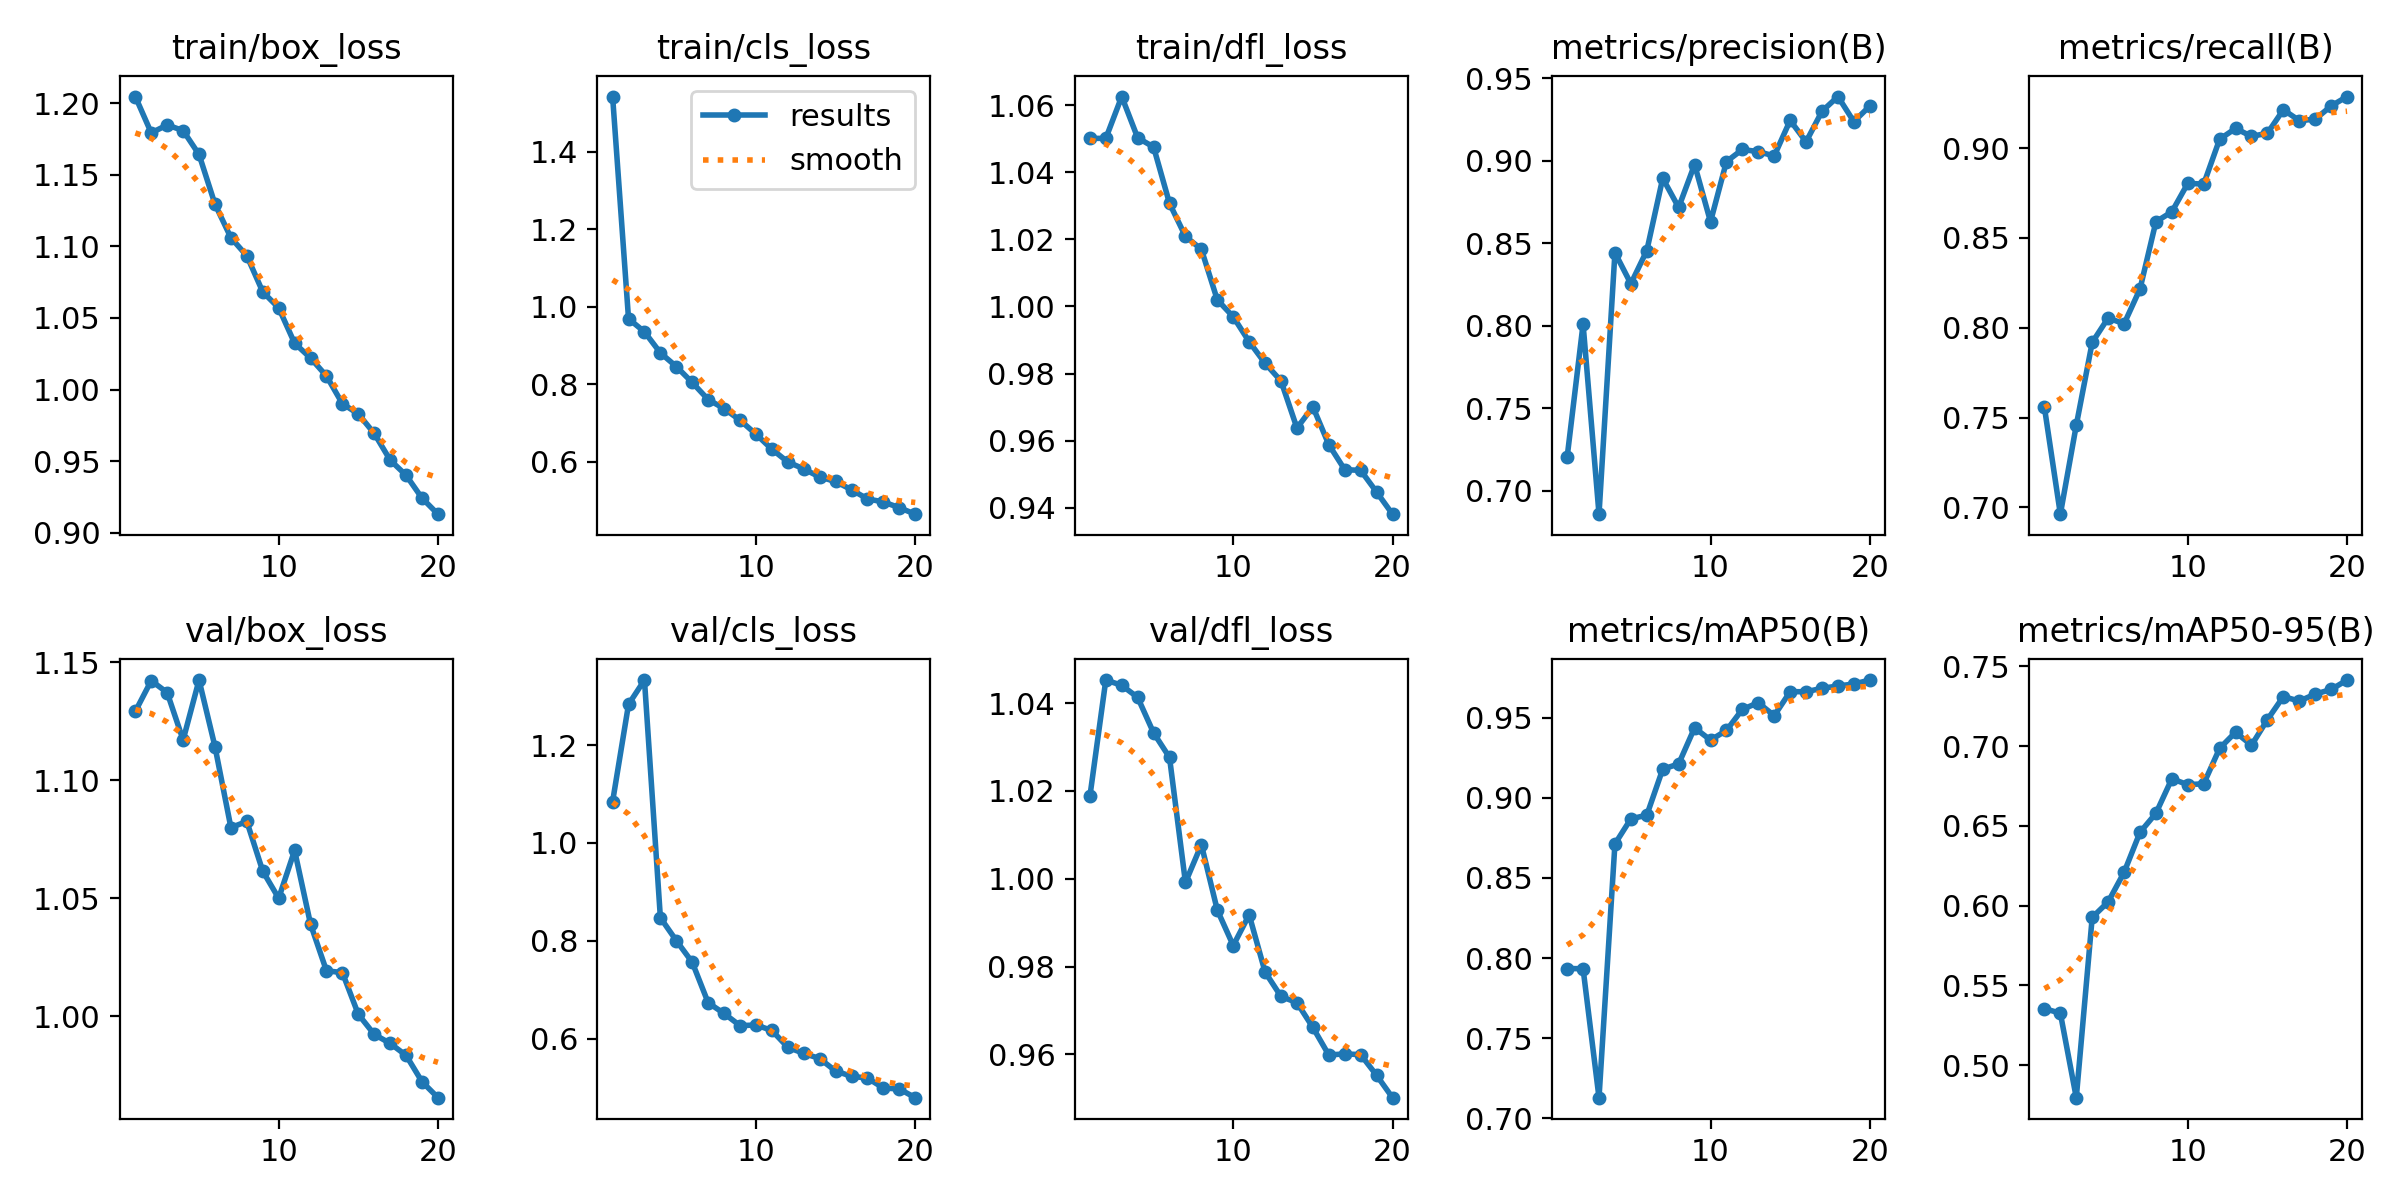

Source data for this figure (header and first rows):
epoch, time, train/box_loss, train/cls_loss, train/dfl_loss, metrics/precision(B), metrics/recall(B), metrics/mAP50(B), metrics/mAP50-95(B), val/box_loss, val/cls_loss, val/dfl_loss, lr/pg0, lr/pg1, lr/pg2
1, 76.27, 1.205, 1.543, 1.05, 0.7205, 0.7557, 0.7935, 0.5355, 1.129, 1.084, 1.019, 0.0004132, 0.0004132, 0.0004132
2, 127.8, 1.179, 0.9688, 1.05, 0.8011, 0.6962, 0.7934, 0.5326, 1.142, 1.283, 1.045, 0.0007888, 0.0007888, 0.0007888
3, 178, 1.185, 0.9351, 1.063, 0.6859, 0.7458, 0.713, 0.4796, 1.137, 1.333, 1.044, 0.001123, 0.001123, 0.001123
4, 227.4, 1.181, 0.8807, 1.05, 0.8443, 0.7919, 0.8712, 0.5926, 1.117, 0.847, 1.041, 0.001064, 0.001064, 0.001064
5, 276.1, 1.164, 0.8454, 1.047, 0.8255, 0.8055, 0.8868, 0.6024, 1.142, 0.8003, 1.033, 0.001002, 0.001002, 0.001002
6, 326, 1.13, 0.8042, 1.031, 0.8455, 0.8022, 0.8891, 0.6209, 1.114, 0.7559, 1.028, 0.0009406, 0.0009406, 0.0009406
7, 374.2, 1.106, 0.7601, 1.021, 0.8894, 0.8216, 0.9178, 0.646, 1.08, 0.6733, 0.9992, 0.0008787, 0.0008787, 0.0008787
8, 425.4, 1.093, 0.7368, 1.017, 0.8717, 0.859, 0.9211, 0.6579, 1.082, 0.6513, 1.008, 0.0008169, 0.0008169, 0.0008169
9, 474.2, 1.068, 0.7068, 1.002, 0.8977, 0.8646, 0.9436, 0.6796, 1.061, 0.6264, 0.9929, 0.000755, 0.000755, 0.000755
10, 524.1, 1.057, 0.6708, 0.9969, 0.863, 0.8804, 0.9359, 0.6758, 1.05, 0.6277, 0.9848, 0.0006931, 0.0006931, 0.0006931
11, 573.3, 1.032, 0.6318, 0.9895, 0.8995, 0.88, 0.9419, 0.6764, 1.07, 0.6166, 0.9918, 0.0006312, 0.0006312, 0.0006312
12, 620.3, 1.022, 0.5989, 0.9831, 0.9068, 0.905, 0.9551, 0.6986, 1.039, 0.5821, 0.9788, 0.0005694, 0.0005694, 0.0005694
13, 668.5, 1.009, 0.581, 0.9778, 0.9055, 0.911, 0.9592, 0.7087, 1.019, 0.5697, 0.9732, 0.0005075, 0.0005075, 0.0005075
14, 716.7, 0.9901, 0.56, 0.9638, 0.9029, 0.9065, 0.9512, 0.7006, 1.018, 0.5592, 0.9718, 0.0004456, 0.0004456, 0.0004456
15, 763.7, 0.9829, 0.5485, 0.9701, 0.9244, 0.9083, 0.9661, 0.7166, 1.001, 0.5336, 0.9661, 0.0003837, 0.0003837, 0.0003837
16, 811.3, 0.9693, 0.5271, 0.9588, 0.9115, 0.9214, 0.9661, 0.7311, 0.9923, 0.5229, 0.9599, 0.0003219, 0.0003219, 0.0003219
17, 858.8, 0.9507, 0.5034, 0.9514, 0.93, 0.9154, 0.9682, 0.7282, 0.9885, 0.5192, 0.9601, 0.00026, 0.00026, 0.00026
18, 908, 0.9401, 0.4957, 0.9512, 0.9389, 0.9161, 0.9697, 0.7327, 0.9835, 0.4989, 0.9599, 0.0001981, 0.0001981, 0.0001981
19, 955.5, 0.9241, 0.4808, 0.9447, 0.9237, 0.9235, 0.9709, 0.7355, 0.9723, 0.497, 0.9552, 0.0001363, 0.0001363, 0.0001363
20, 1006, 0.9129, 0.4641, 0.9382, 0.9332, 0.9287, 0.9734, 0.7415, 0.9655, 0.4792, 0.9501, 7.4375e-05, 7.4375e-05, 7.4375e-05
